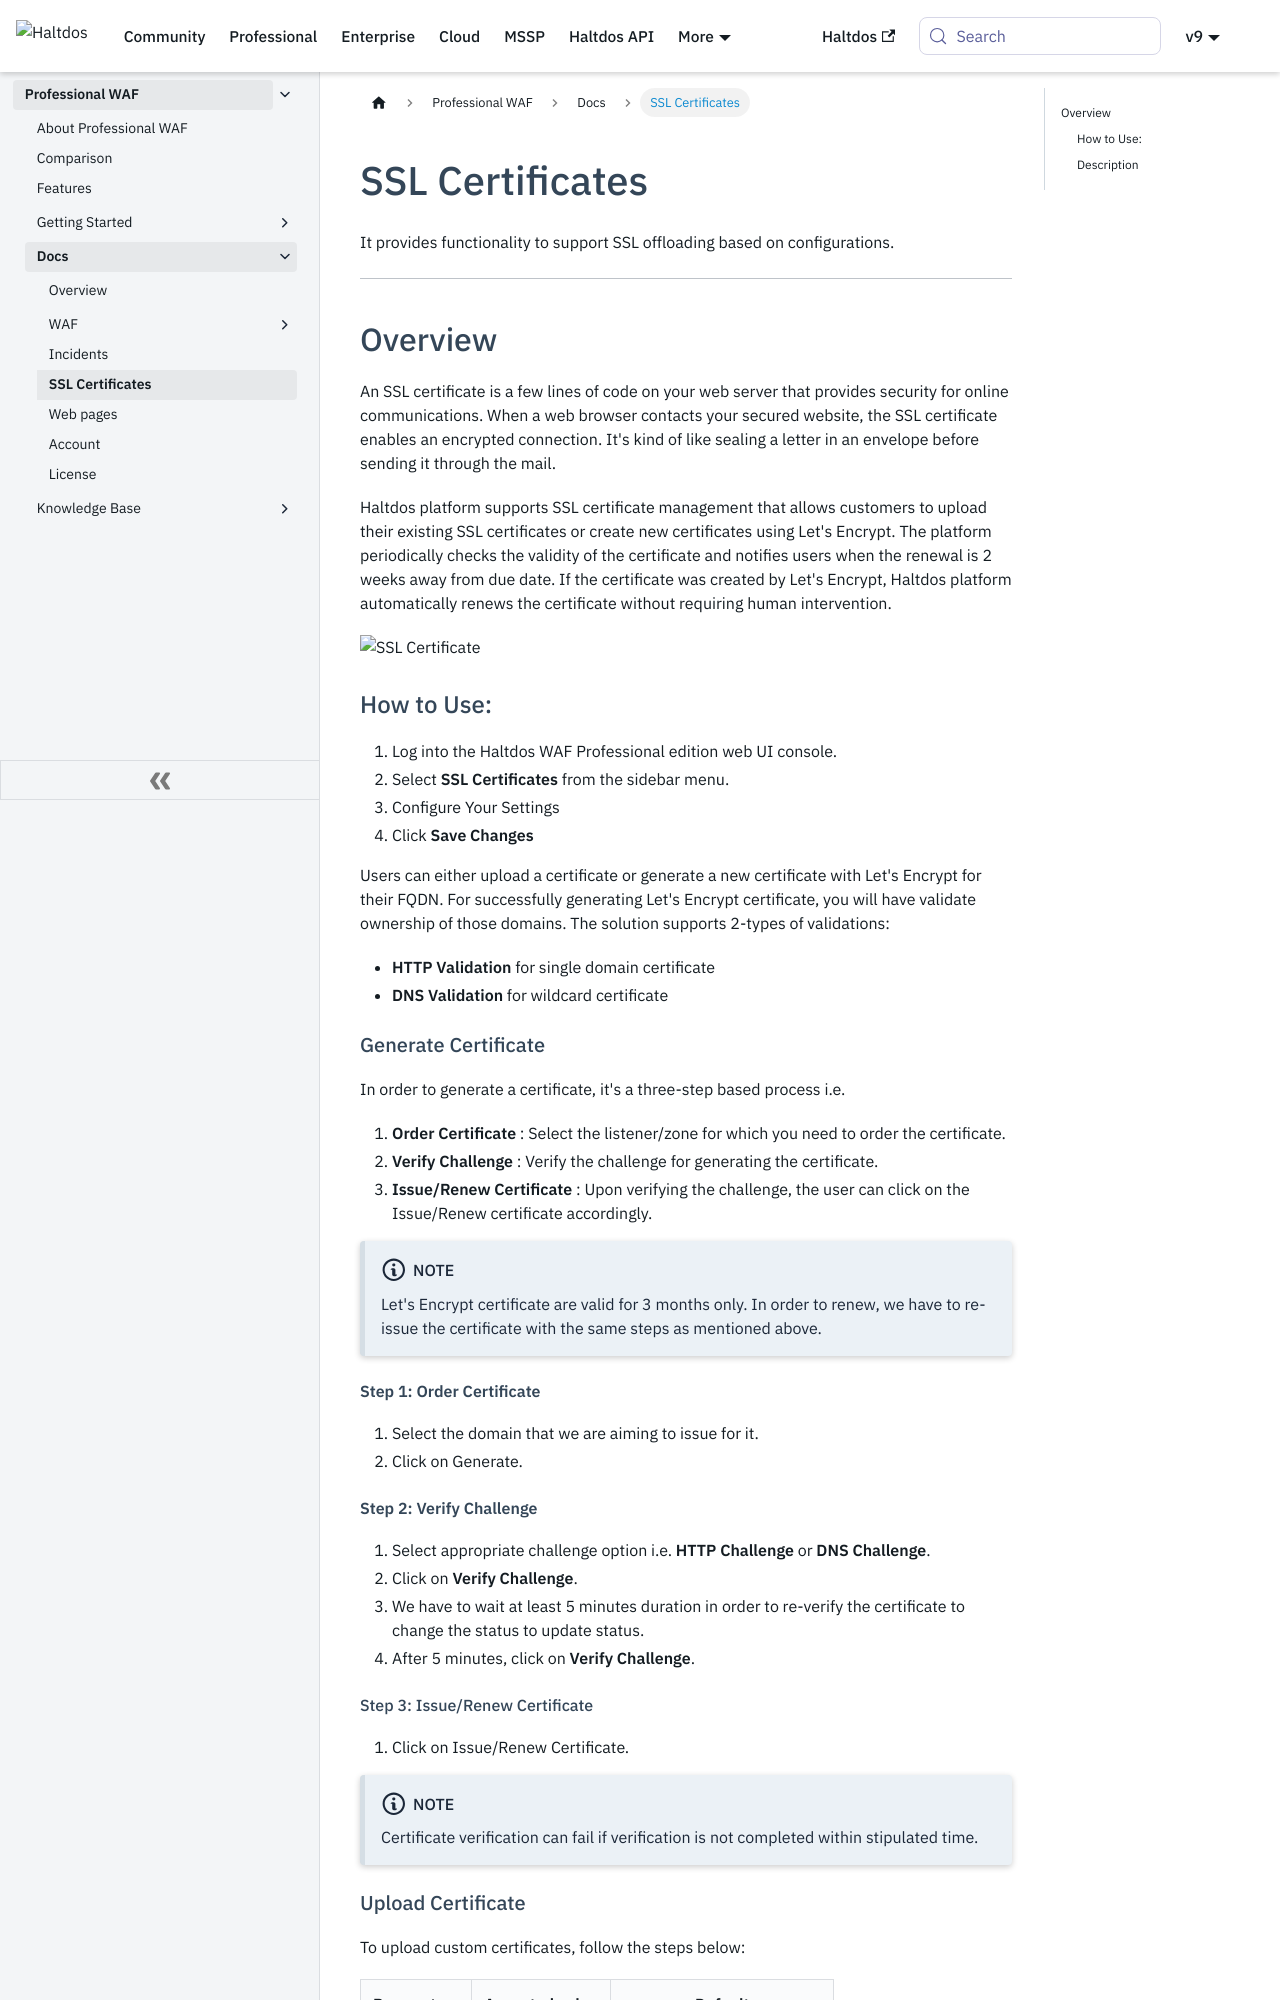

repository: halt-dos/hd-wiki-public · page: professional/docs/ssl_certificates/index.html · generator: docusaurus

---
sidebar_position: 4
---



# SSL Certificates


It provides functionality to support SSL offloading based on configurations.

---

## Overview

An SSL certificate is a few lines of code on your web server that provides security for online communications. When a web browser contacts your secured website, the SSL certificate enables an encrypted connection. It's kind of like sealing a letter in an envelope before sending it through the mail.
   
Haltdos platform supports SSL certificate management that allows customers to upload their existing SSL certificates or create new certificates using Let's Encrypt. The platform periodically checks the validity of the certificate and notifies users when the renewal is 2 weeks away from due date. If the certificate was created by Let's Encrypt, Haltdos platform automatically renews the certificate without requiring human intervention. 

![SSL Certificate](/img/pro-waf/docs/ssl_certificate.png)
   
### How to Use:
1. Log into the Haltdos WAF Professional edition web UI console.
2. Select **SSL Certificates** from the sidebar menu.
3. Configure Your Settings 
4. Click **Save Changes** 
   
Users can either upload a certificate or generate a new certificate with Let's Encrypt for their FQDN. For successfully generating Let's Encrypt certificate, you will have validate ownership of those domains. The solution supports 2-types of validations:
   
- **HTTP Validation** for single domain certificate
- **DNS Validation** for wildcard certificate

#### Generate Certificate

In order to generate a certificate, it's a three-step based process i.e.
   
1. **Order Certificate** : Select the listener/zone for which you need to order the certificate.
2. **Verify Challenge** : Verify the challenge for generating the certificate.
3. **Issue/Renew Certificate** : Upon verifying the challenge, the user can click on the Issue/Renew certificate accordingly.


:::note Note
Let's Encrypt certificate are valid for 3 months only. In order to renew, we have to re-issue the certificate with the same steps as mentioned above.
:::
   
##### **Step 1: Order Certificate**
1. Select the domain that we are aiming to issue for it.
2. Click on Generate.
